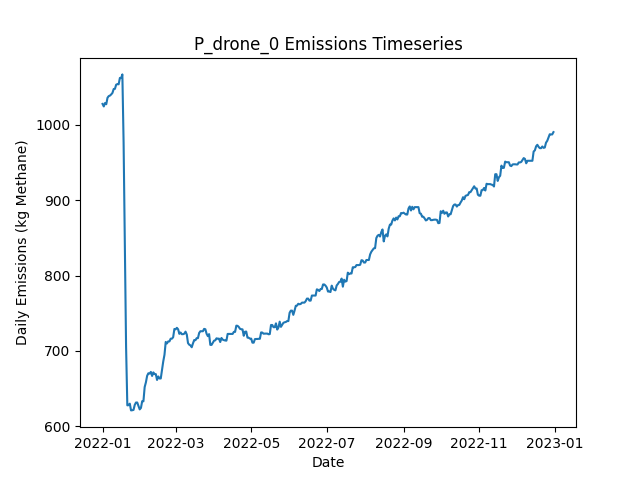

The data file committed next to this chart (first rows):
Date, Daily Emissions (Kg Methane), Daily Mitigable Emissions (Kg Methane), Daily Non-Mitigable Emissions (Kg Methan…, Daily Cost ($), Active Leaks, New Leaks, Leaks Repaired, Leaks Naturally Repaired, Leaks Tagged, Daily Repair Cost ($), Daily Natural Repair Cost ($), drone Deployment Cost ($), drone Sites flagged for Follow-Up, drone Leaks tagged for repair, drone Sites Visited, drone Travel Time (Minutes), drone Survey Time (Minutes), OGI_FU Deployment Cost ($), OGI_FU Sites flagged for Follow-Up, OGI_FU Leaks tagged for repair, OGI_FU Sites Visited, OGI_FU Travel Time (Minutes), OGI_FU Survey Time (Minutes)
2022-01-01, 1028, 769.1, 258.8, 500, 383, 384, 0, 0, 0.00000, 0.00000, 0.00000, 500, 0, , 9, 300, 180, 0.00000, , 0, 0, 0, 0
2022-01-02, 1025, 765.8, 258.8, 500, 384, 3, 0, 2, 0.00000, 0.00000, 400, 500, 0, , 1, 30, 20, 0.00000, , 0, 0, 0, 0
2022-01-03, 1029, 772.2, 256.8, 1000, 385, 2, 0, 0, 30, 0.00000, 0.00000, 0.00000, 9, , 0, 0, 0, 1000, , 30, 3, 120, 360
2022-01-04, 1027, 770.7, 256.8, 1000, 384, 0, 0, 1, 39, 0.00000, 200, 0.00000, 1, , 0, 0, 0, 1000, , 39, 3, 120, 360
2022-01-05, 1036, 781.2, 254.8, 1000, 385, 2, 0, 0, 40, 0.00000, 0.00000, 0.00000, 0, , 0, 0, 0, 1000, , 40, 3, 120, 360
2022-01-06, 1038, 783.9, 254.4, 500, 385, 1, 0, 0, 18, 0.00000, 0.00000, 0.00000, 0, , 0, 0, 0, 500, , 18, 1, 30, 120
2022-01-07, 1039, 786.5, 252.4, 0.00000, 385, 1, 0, 0, 0.00000, 0.00000, 0.00000, 0.00000, 0, , 0, 0, 0, 0.00000, , 0, 0, 0, 0
2022-01-08, 1040, 788.1, 252.4, 0.00000, 386, 1, 0, 0, 0.00000, 0.00000, 0.00000, 0.00000, 0, , 0, 0, 0, 0.00000, , 0, 0, 0, 0
2022-01-09, 1042, 788.1, 254.4, 0.00000, 387, 2, 0, 1, 0.00000, 0.00000, 200, 0.00000, 0, , 0, 0, 0, 0.00000, , 0, 0, 0, 0
2022-01-10, 1048, 795.3, 252.4, 0.00000, 388, 2, 0, 0, 0.00000, 0.00000, 0.00000, 0.00000, 0, , 0, 0, 0, 0.00000, , 0, 0, 0, 0
2022-01-11, 1048, 795.5, 252.4, 0.00000, 389, 3, 0, 2, 0.00000, 0.00000, 400, 0.00000, 0, , 0, 0, 0, 0.00000, , 0, 0, 0, 0
2022-01-12, 1053, 801.1, 252.4, 0.00000, 389, 1, 0, 1, 0.00000, 0.00000, 200, 0.00000, 0, , 0, 0, 0, 0.00000, , 0, 0, 0, 0
2022-01-13, 1054, 802.2, 251.9, 0.00000, 387, 1, 0, 2, 0.00000, 0.00000, 400, 0.00000, 0, , 0, 0, 0, 0.00000, , 0, 0, 0, 0
2022-01-14, 1054, 802.2, 251.7, 0.00000, 386, 0, 0, 0, 0.00000, 0.00000, 0.00000, 0.00000, 0, , 0, 0, 0, 0.00000, , 0, 0, 0, 0
2022-01-15, 1062, 810.5, 251.9, 0.00000, 388, 3, 0, 1, 0.00000, 0.00000, 200, 0.00000, 0, , 0, 0, 0, 0.00000, , 0, 0, 0, 0
2022-01-16, 1062, 810.2, 251.9, 0.00000, 388, 1, 0, 1, 0.00000, 0.00000, 200, 0.00000, 0, , 0, 0, 0, 0.00000, , 0, 0, 0, 0
2022-01-17, 1067, 813.1, 253.9, 0.00000, 391, 3, 0, 0, 0.00000, 0.00000, 0.00000, 0.00000, 0, , 0, 0, 0, 0.00000, , 0, 0, 0, 0
2022-01-18, 976.3, 722, 254.4, 4800, 368, 1, 24, 0, 0.00000, 4800, 0.00000, 0.00000, 0, , 0, 0, 0, 0.00000, , 0, 0, 0, 0
2022-01-19, 844.5, 596.4, 248.1, 7200, 331, 1, 36, 1, 0.00000, 7200, 200, 0.00000, 0, , 0, 0, 0, 0.00000, , 0, 0, 0, 0
2022-01-20, 705.2, 457.2, 248.1, 7400, 293, 0, 37, 1, 0.00000, 7400, 200, 0.00000, 0, , 0, 0, 0, 0.00000, , 0, 0, 0, 0
2022-01-21, 627.7, 379.6, 248.1, 4600, 270, 1, 23, 1, 0.00000, 4600, 200, 0.00000, 0, , 0, 0, 0, 0.00000, , 0, 0, 0, 0
2022-01-22, 627.9, 379.4, 248.5, 0.00000, 270, 1, 0, 1, 0.00000, 0.00000, 200, 0.00000, 0, , 0, 0, 0, 0.00000, , 0, 0, 0, 0
2022-01-23, 629.9, 381.4, 248.5, 0.00000, 272, 2, 0, 0, 0.00000, 0.00000, 0.00000, 0.00000, 0, , 0, 0, 0, 0.00000, , 0, 0, 0, 0
2022-01-24, 621, 381.4, 239.6, 0.00000, 271, 0, 0, 0, 0.00000, 0.00000, 0.00000, 0.00000, 0, , 0, 0, 0, 0.00000, , 0, 0, 0, 0
2022-01-25, 621.2, 381.7, 239.6, 0.00000, 272, 1, 0, 0, 0.00000, 0.00000, 0.00000, 0.00000, 0, , 0, 0, 0, 0.00000, , 0, 0, 0, 0
2022-01-26, 621.7, 381.7, 240, 0.00000, 273, 1, 0, 0, 0.00000, 0.00000, 0.00000, 0.00000, 0, , 0, 0, 0, 0.00000, , 0, 0, 0, 0
2022-01-27, 628.3, 386.3, 242, 0.00000, 276, 3, 0, 0, 0.00000, 0.00000, 0.00000, 0.00000, 0, , 0, 0, 0, 0.00000, , 0, 0, 0, 0
2022-01-28, 631.5, 388.8, 242.7, 0.00000, 278, 3, 0, 1, 0.00000, 0.00000, 200, 0.00000, 0, , 0, 0, 0, 0.00000, , 0, 0, 0, 0
2022-01-29, 631.5, 388.8, 242.7, 0.00000, 278, 0, 0, 0, 0.00000, 0.00000, 0.00000, 0.00000, 0, , 0, 0, 0, 0.00000, , 0, 0, 0, 0
2022-01-30, 627, 384.3, 242.7, 0.00000, 277, 0, 0, 1, 0.00000, 0.00000, 200, 0.00000, 0, , 0, 0, 0, 0.00000, , 0, 0, 0, 0
2022-01-31, 622.3, 381.7, 240.7, 0.00000, 275, 0, 0, 1, 0.00000, 0.00000, 200, 0.00000, 0, , 0, 0, 0, 0.00000, , 0, 0, 0, 0
2022-02-01, 624.3, 381.7, 242.7, 0.00000, 276, 1, 0, 0, 0.00000, 0.00000, 0.00000, 0.00000, 0, , 0, 0, 0, 0.00000, , 0, 0, 0, 0
2022-02-02, 633.3, 381.7, 251.6, 0.00000, 277, 1, 0, 0, 0.00000, 0.00000, 0.00000, 0.00000, 0, , 0, 0, 0, 0.00000, , 0, 0, 0, 0
2022-02-03, 633, 381.4, 251.6, 0.00000, 276, 0, 0, 1, 0.00000, 0.00000, 200, 0.00000, 0, , 0, 0, 0, 0.00000, , 0, 0, 0, 0
2022-02-04, 652, 398.4, 253.6, 0.00000, 280, 4, 0, 0, 0.00000, 0.00000, 0.00000, 0.00000, 0, , 0, 0, 0, 0.00000, , 0, 0, 0, 0
2022-02-05, 658.2, 395.7, 262.5, 0.00000, 280, 1, 0, 1, 0.00000, 0.00000, 200, 0.00000, 0, , 0, 0, 0, 0.00000, , 0, 0, 0, 0
2022-02-06, 667, 404.4, 262.5, 0.00000, 282, 2, 0, 0, 0.00000, 0.00000, 0.00000, 0.00000, 0, , 0, 0, 0, 0.00000, , 0, 0, 0, 0
2022-02-07, 670.3, 407.3, 263, 0.00000, 285, 3, 0, 0, 0.00000, 0.00000, 0.00000, 0.00000, 0, , 0, 0, 0, 0.00000, , 0, 0, 0, 0
2022-02-08, 669.9, 407.3, 262.5, 0.00000, 284, 0, 0, 0, 0.00000, 0.00000, 0.00000, 0.00000, 0, , 0, 0, 0, 0.00000, , 0, 0, 0, 0
2022-02-09, 672.1, 409.6, 262.5, 0.00000, 284, 1, 0, 1, 0.00000, 0.00000, 200, 0.00000, 0, , 0, 0, 0, 0.00000, , 0, 0, 0, 0
2022-02-10, 666.7, 404.2, 262.5, 0.00000, 282, 0, 0, 2, 0.00000, 0.00000, 400, 0.00000, 0, , 0, 0, 0, 0.00000, , 0, 0, 0, 0
2022-02-11, 671.4, 409.6, 261.8, 0.00000, 283, 2, 0, 0, 0.00000, 0.00000, 0.00000, 0.00000, 0, , 0, 0, 0, 0.00000, , 0, 0, 0, 0
2022-02-12, 669.2, 407.3, 261.8, 0.00000, 284, 2, 0, 1, 0.00000, 0.00000, 200, 0.00000, 0, , 0, 0, 0, 0.00000, , 0, 0, 0, 0
2022-02-13, 669.2, 407.3, 261.8, 0.00000, 284, 0, 0, 0, 0.00000, 0.00000, 0.00000, 0.00000, 0, , 0, 0, 0, 0.00000, , 0, 0, 0, 0
2022-02-14, 661.4, 401.5, 259.9, 0.00000, 283, 1, 0, 1, 0.00000, 0.00000, 200, 0.00000, 0, , 0, 0, 0, 0.00000, , 0, 0, 0, 0
2022-02-15, 666.1, 404.2, 261.8, 0.00000, 285, 2, 0, 0, 0.00000, 0.00000, 0.00000, 0.00000, 0, , 0, 0, 0, 0.00000, , 0, 0, 0, 0
2022-02-16, 663.4, 401.5, 261.8, 0.00000, 284, 0, 0, 1, 0.00000, 0.00000, 200, 0.00000, 0, , 0, 0, 0, 0.00000, , 0, 0, 0, 0
2022-02-17, 663.4, 401.5, 261.8, 0.00000, 284, 0, 0, 0, 0.00000, 0.00000, 0.00000, 0.00000, 0, , 0, 0, 0, 0.00000, , 0, 0, 0, 0
2022-02-18, 675, 404.2, 270.8, 0.00000, 286, 2, 0, 0, 0.00000, 0.00000, 0.00000, 0.00000, 0, , 0, 0, 0, 0.00000, , 0, 0, 0, 0
2022-02-19, 686, 415.2, 270.8, 0.00000, 288, 2, 0, 0, 0.00000, 0.00000, 0.00000, 0.00000, 0, , 0, 0, 0, 0.00000, , 0, 0, 0, 0
2022-02-20, 694.9, 423.9, 271, 0.00000, 291, 3, 0, 0, 0.00000, 0.00000, 0.00000, 0.00000, 0, , 0, 0, 0, 0.00000, , 0, 0, 0, 0
2022-02-21, 711.9, 440.9, 271, 0.00000, 294, 4, 0, 1, 0.00000, 0.00000, 200, 0.00000, 0, , 0, 0, 0, 0.00000, , 0, 0, 0, 0
2022-02-22, 709.9, 440.9, 269, 0.00000, 293, 0, 0, 0, 0.00000, 0.00000, 0.00000, 0.00000, 0, , 0, 0, 0, 0.00000, , 0, 0, 0, 0
2022-02-23, 712.6, 443.5, 269, 0.00000, 294, 1, 0, 0, 0.00000, 0.00000, 0.00000, 0.00000, 0, , 0, 0, 0, 0.00000, , 0, 0, 0, 0
2022-02-24, 712.6, 443.5, 269, 0.00000, 294, 0, 0, 0, 0.00000, 0.00000, 0.00000, 0.00000, 0, , 0, 0, 0, 0.00000, , 0, 0, 0, 0
2022-02-25, 716.2, 449.1, 267.1, 0.00000, 296, 3, 0, 0, 0.00000, 0.00000, 0.00000, 0.00000, 0, , 0, 0, 0, 0.00000, , 0, 0, 0, 0
2022-02-26, 716.2, 449.1, 267.1, 0.00000, 296, 0, 0, 0, 0.00000, 0.00000, 0.00000, 0.00000, 0, , 0, 0, 0, 0.00000, , 0, 0, 0, 0
2022-02-27, 718.2, 449.1, 269, 0.00000, 297, 1, 0, 0, 0.00000, 0.00000, 0.00000, 0.00000, 0, , 0, 0, 0, 0.00000, , 0, 0, 0, 0
2022-02-28, 729.1, 460.1, 269, 0.00000, 299, 3, 0, 1, 0.00000, 0.00000, 200, 0.00000, 0, , 0, 0, 0, 0.00000, , 0, 0, 0, 0
2022-03-01, 728.7, 460.1, 268.6, 0.00000, 298, 0, 0, 0, 0.00000, 0.00000, 0.00000, 0.00000, 0, , 0, 0, 0, 0.00000, , 0, 0, 0, 0
... 305 more rows
